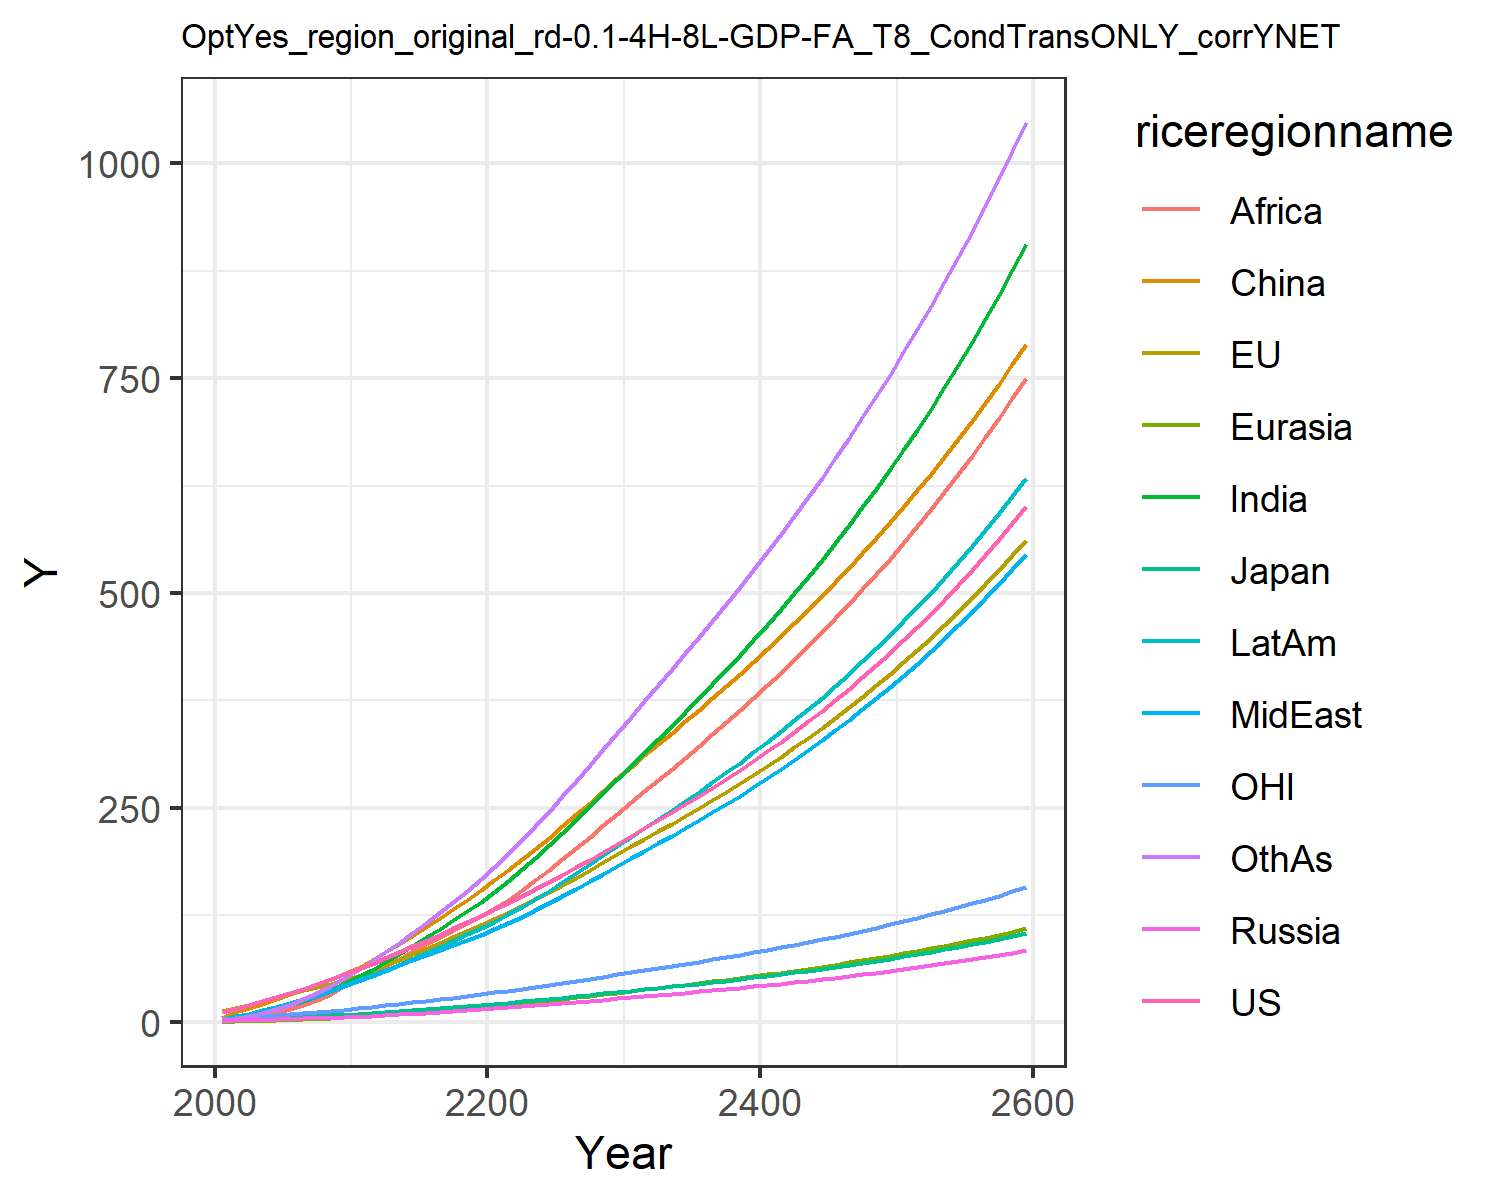

Data behind this chart, as committed beside it:
12.385834028060978, 13.01678979724627, 3.86597665139574, 1.696611896412974, 0.8066100533031557, 5.325146609695386, 2.4291640113722863, 3.468311449403455, 1.2950955120313012, 4.551956364221908, 3.837914853603819, 2.612262077897103
15.69, 16.28, 4.39, 2.238, 1.092, 11.88, 4.573, 5.74, 2.442, 7.104, 5.034, 4.165
20.07, 20.6, 5.148, 2.737, 1.533, 16.77, 7.352, 8.708, 4.325, 10.33, 6.445, 6.897
24.64, 24.93, 5.752, 3.195, 2.024, 21.95, 10.88, 12.29, 7.067, 14.06, 7.852, 10.58
29.55, 29.27, 6.111, 3.653, 2.566, 27.3, 15.19, 16.47, 10.84, 18.14, 9.181, 15.28
34.46, 33.39, 6.627, 4.117, 3.144, 32.68, 19.95, 20.84, 15.28, 22.33, 10.37, 20.67
39.39, 37.34, 7.247, 4.581, 3.764, 38.37, 25.18, 25.53, 20.32, 26.74, 11.47, 26.77
44.61, 41.29, 7.842, 5.029, 4.421, 44.27, 31.09, 30.83, 26.4, 31.51, 12.61, 33.89
50.13, 45.25, 8.429, 5.478, 5.109, 50.3, 37.66, 36.77, 33.64, 36.61, 13.74, 42.05
55.99, 49.33, 9.014, 5.921, 5.823, 56.39, 44.89, 43.4, 42.13, 42.02, 14.87, 51.29
61.98, 54.19, 9.801, 6.533, 6.664, 63.62, 52.72, 49.62, 50.54, 47.77, 16.24, 61.09
67.92, 59.94, 10.81, 7.355, 7.681, 72.55, 61.11, 54.96, 58.26, 53.79, 17.88, 71.34
74.93, 66.42, 12, 8.29, 8.813, 81.51, 70.09, 60.88, 66.18, 60.43, 19.73, 81.69
81.73, 72.82, 13.16, 9.235, 9.986, 90.94, 79.41, 66.75, 74.33, 67.21, 21.55, 92.62
88.5, 79.24, 14.31, 10.2, 11.2, 100.8, 89.02, 72.65, 82.64, 74.08, 23.37, 104
95.33, 85.75, 15.48, 11.2, 12.46, 110.9, 98.87, 78.55, 91.04, 81.04, 25.2, 115.8
102.3, 92.37, 16.67, 12.22, 13.76, 121.3, 108.9, 84.45, 99.45, 88.08, 27.07, 128
109.4, 99.12, 17.89, 13.28, 15.09, 132, 119.3, 90.36, 107.8, 95.19, 28.98, 140.6
116.7, 106, 19.13, 14.37, 16.46, 142.8, 129.8, 96.26, 116.1, 102.4, 30.92, 153.5
124.2, 113, 20.4, 15.49, 17.85, 153.8, 140.5, 102.1, 124.3, 109.6, 32.9, 166.4
131.8, 120.3, 21.71, 16.62, 19.31, 165.3, 152, 108.6, 133.2, 117.3, 34.94, 180.4
139.4, 127.8, 23.06, 17.77, 20.85, 177.3, 164.7, 115.7, 142.9, 125.9, 37.03, 195.8
147.1, 135.5, 24.44, 18.93, 22.44, 189.7, 178.1, 123.2, 154, 134.8, 39.17, 211.8
155.1, 143.4, 25.86, 20.12, 24.07, 202.3, 191.9, 131, 165.7, 144.1, 41.36, 228.4
163.2, 151.5, 27.32, 21.34, 25.74, 215.2, 206.1, 138.9, 177.7, 153.6, 43.6, 245.4
171.7, 160, 28.86, 22.62, 27.47, 228.6, 221, 147.3, 190.3, 163.6, 45.97, 263.3
180.4, 168.7, 30.43, 23.91, 29.24, 242.2, 236.2, 155.9, 203.1, 173.7, 48.37, 281.5
189.3, 177.5, 32.04, 25.23, 31.04, 255.9, 251.5, 164.5, 216.1, 184.1, 50.84, 299.9
198.5, 186.7, 33.7, 26.58, 32.87, 269.8, 267.2, 173.3, 229.3, 194.7, 53.37, 318.5
207.8, 196, 35.39, 27.95, 34.75, 284.1, 283.1, 182.2, 242.8, 205.5, 55.95, 337.4
217.1, 205.1, 37.05, 29.31, 36.6, 297.8, 298.9, 191.1, 256.1, 216.1, 58.46, 356.1
226.1, 213.8, 38.64, 30.62, 38.41, 311, 314.3, 199.7, 269, 226.4, 60.88, 374.3
235.1, 222.6, 40.24, 31.95, 40.23, 324.1, 329.8, 208.4, 282, 236.7, 63.3, 392.5
244.4, 231.4, 41.87, 33.29, 42.06, 337.3, 345.4, 217.3, 295.1, 247.2, 65.76, 410.9
253.8, 240.4, 43.52, 34.66, 43.93, 350.6, 361.3, 226.2, 308.4, 257.8, 68.25, 429.5
263.4, 249.6, 45.21, 36.06, 45.83, 364.1, 377.4, 235.4, 321.8, 268.6, 70.8, 448.3
273.3, 259, 46.94, 37.49, 47.76, 377.7, 393.8, 244.7, 335.4, 279.7, 73.4, 467.5
283.4, 268.5, 48.71, 38.95, 49.74, 391.6, 410.5, 254.3, 349.3, 291, 76.06, 486.9
293.8, 278.4, 50.52, 40.45, 51.75, 405.7, 427.5, 264.1, 363.4, 302.5, 78.78, 506.7
304.5, 288.4, 52.39, 41.98, 53.82, 420.1, 444.9, 274.1, 377.7, 314.3, 81.57, 526.8
315.5, 298.7, 54.31, 43.56, 55.93, 434.8, 462.7, 284.4, 392.4, 326.4, 84.44, 547.4
326.8, 309.3, 56.28, 45.17, 58.09, 449.7, 480.8, 294.9, 407.3, 338.8, 87.38, 568.3
338.4, 320.2, 58.3, 46.84, 60.31, 465, 499.4, 305.7, 422.6, 351.5, 90.4, 589.7
350.4, 331.4, 60.38, 48.54, 62.59, 480.5, 518.5, 316.8, 438.2, 364.6, 93.5, 611.6
362.7, 342.9, 62.53, 50.3, 64.92, 496.5, 538, 328.2, 454.1, 378, 96.69, 634
375.4, 354.7, 64.74, 52.11, 67.32, 512.8, 558, 339.9, 470.5, 391.8, 99.97, 656.9
388.5, 366.8, 67.01, 53.97, 69.78, 529.5, 578.6, 352, 487.2, 406, 103.3, 680.3
402, 379.3, 69.36, 55.88, 72.32, 546.6, 599.7, 364.4, 504.4, 420.6, 106.8, 704.3
415.8, 392.2, 71.77, 57.86, 74.92, 564.1, 621.4, 377.1, 521.9, 435.6, 110.4, 728.9
430.2, 405.4, 74.26, 59.89, 77.61, 582, 643.7, 390.3, 540, 451.1, 114, 754.2
445, 419.1, 76.83, 61.98, 80.37, 600.4, 666.6, 403.8, 558.5, 467, 117.8, 780.1
460.2, 433.1, 79.47, 64.14, 83.21, 619.2, 690.2, 417.7, 577.5, 483.4, 121.7, 806.7
475.9, 447.6, 82.2, 66.37, 86.14, 638.6, 714.4, 432.1, 597.1, 500.3, 125.7, 834
492.1, 462.5, 85.02, 68.66, 89.15, 658.5, 739.4, 446.9, 617.2, 517.7, 129.9, 862.1
508.9, 477.9, 87.93, 71.03, 92.26, 678.9, 765.2, 462.1, 637.8, 535.7, 134.1, 891
526.2, 493.7, 90.93, 73.48, 95.47, 699.8, 791.7, 477.8, 659.1, 554.2, 138.5, 920.6
544, 510, 94.02, 76, 98.78, 721.3, 819, 494, 681, 573.3, 143, 951.1
562.4, 526.9, 97.22, 78.6, 102.2, 743.4, 847.1, 510.8, 703.4, 593, 147.7, 982.5
581.4, 544.2, 100.5, 81.29, 105.7, 766.1, 876.2, 528, 726.6, 613.3, 152.5, 1015
601, 562.1, 103.9, 84.06, 109.3, 789.5, 906.1, 545.8, 750.4, 634.3, 157.4, 1048
